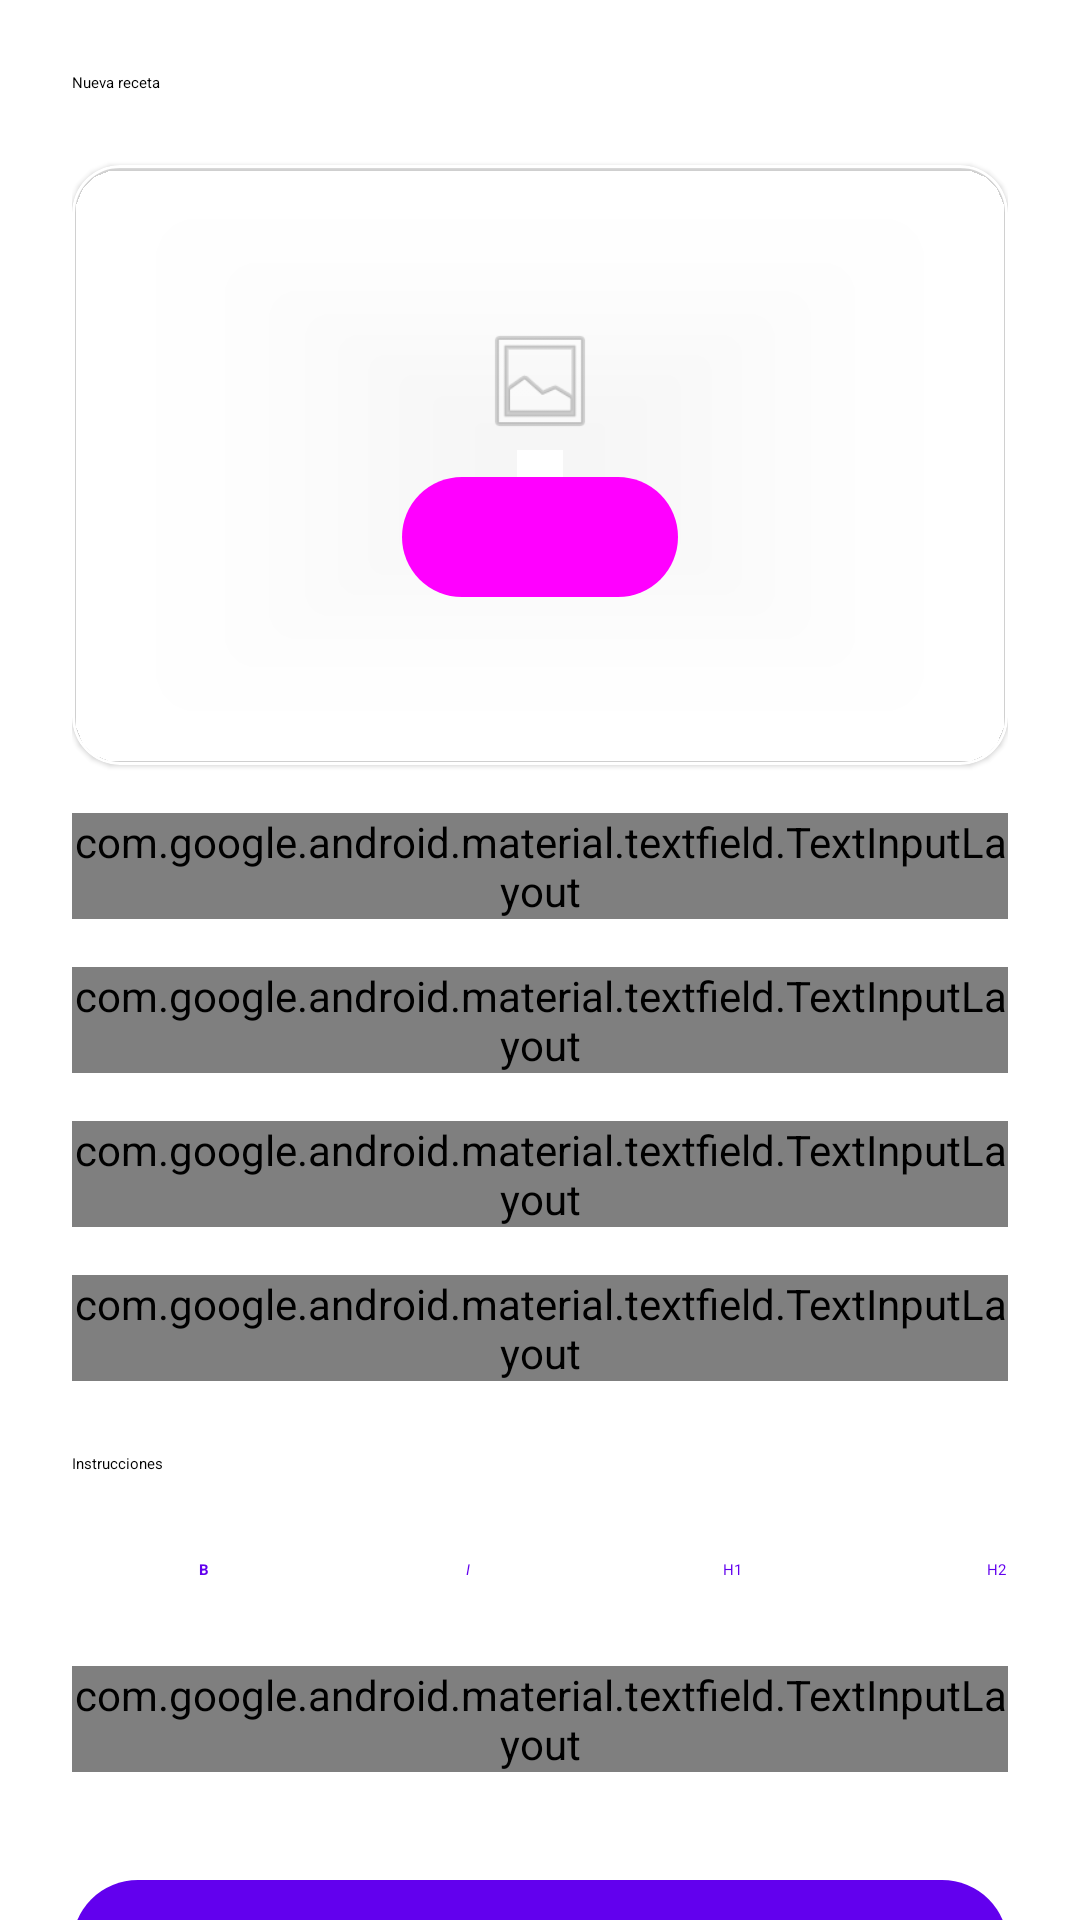

This screen was rendered from an Android layout file. Write that file and the resources it references.
<!-- AndroidManifest.xml: application theme AppTheme -->
<!-- res/layout/activity_add_recipe.xml -->
<?xml version="1.0" encoding="utf-8"?>
<androidx.core.widget.NestedScrollView
    xmlns:android="http://schemas.android.com/apk/res/android"
    xmlns:app="http://schemas.android.com/apk/res-auto"
    xmlns:tools="http://schemas.android.com/tools"
    android:id="@+id/root"
    android:layout_width="match_parent"
    android:layout_height="match_parent"
    android:fillViewport="true"
    android:background="?attr/colorSurface">

    <LinearLayout
        android:layout_width="match_parent"
        android:layout_height="wrap_content"
        android:orientation="vertical"
        android:padding="24dp">

        <TextView
            android:layout_width="wrap_content"
            android:layout_height="wrap_content"
            android:text="Nueva receta"
            android:textAppearance="?attr/textAppearanceHeadlineMedium"
            android:textColor="?attr/colorOnSurface"
            android:layout_marginBottom="24dp" />

        
        <com.google.android.material.card.MaterialCardView
            android:layout_width="match_parent"
            android:layout_height="200dp"
            android:layout_marginBottom="16dp"
            app:cardCornerRadius="16dp"
            app:cardBackgroundColor="?attr/colorSurfaceContainerHigh"
            app:strokeWidth="1dp"
            app:strokeColor="?attr/colorOutlineVariant">

            <ImageView
                android:id="@+id/ivRecipePreview"
                android:layout_width="match_parent"
                android:layout_height="match_parent"
                android:scaleType="centerCrop"
                tools:ignore="ContentDescription" />

            <LinearLayout
                android:layout_width="wrap_content"
                android:layout_height="wrap_content"
                android:layout_gravity="center"
                android:orientation="vertical"
                android:gravity="center">

                <ImageView
                    android:layout_width="40dp"
                    android:layout_height="40dp"
                    android:layout_marginBottom="8dp"
                    android:src="@android:drawable/ic_menu_gallery"
                    android:alpha="0.45"
                    tools:ignore="ContentDescription" />

                <com.google.android.material.button.MaterialButton
                    android:id="@+id/btnSelectImage"
                    style="@style/Widget.Material3.Button.TonalButton"
                    android:layout_width="wrap_content"
                    android:layout_height="wrap_content"
                    android:text="Seleccionar imagen"
                    app:cornerRadius="24dp" />
            </LinearLayout>
        </com.google.android.material.card.MaterialCardView>

        
        <com.google.android.material.textfield.TextInputLayout
            android:id="@+id/tilNombre"
            style="@style/Widget.Material3.TextInputLayout.OutlinedBox"
            android:layout_width="match_parent"
            android:layout_height="wrap_content"
            android:layout_marginBottom="16dp"
            android:hint="Nombre del plato">

            <com.google.android.material.textfield.TextInputEditText
                android:id="@+id/etNombre"
                android:layout_width="match_parent"
                android:layout_height="wrap_content"
                android:inputType="textCapSentences"
                android:imeOptions="actionNext" />
        </com.google.android.material.textfield.TextInputLayout>

        
        <com.google.android.material.textfield.TextInputLayout
            android:id="@+id/tilTiempo"
            style="@style/Widget.Material3.TextInputLayout.OutlinedBox"
            android:layout_width="match_parent"
            android:layout_height="wrap_content"
            android:layout_marginBottom="16dp"
            android:hint="Tiempo de preparación (min)">

            <com.google.android.material.textfield.TextInputEditText
                android:id="@+id/etTiempo"
                android:layout_width="match_parent"
                android:layout_height="wrap_content"
                android:inputType="number"
                android:imeOptions="actionNext" />
        </com.google.android.material.textfield.TextInputLayout>

        
        <com.google.android.material.textfield.TextInputLayout
            android:id="@+id/tilCategoria"
            style="@style/Widget.Material3.TextInputLayout.OutlinedBox"
            android:layout_width="match_parent"
            android:layout_height="wrap_content"
            android:layout_marginBottom="16dp"
            android:hint="Categorías (ej: postre, galleta)">

            <com.google.android.material.textfield.TextInputEditText
                android:id="@+id/etCategoria"
                android:layout_width="match_parent"
                android:layout_height="wrap_content"
                android:inputType="text"
                android:imeOptions="actionNext" />
        </com.google.android.material.textfield.TextInputLayout>

        
        <com.google.android.material.textfield.TextInputLayout
            android:id="@+id/tilIngredients"
            style="@style/Widget.Material3.TextInputLayout.OutlinedBox"
            android:layout_width="match_parent"
            android:layout_height="wrap_content"
            android:layout_marginBottom="24dp"
            android:hint="Ingredientes (uno por línea)">

            <com.google.android.material.textfield.TextInputEditText
                android:id="@+id/etIngredients"
                android:layout_width="match_parent"
                android:layout_height="wrap_content"
                android:gravity="top"
                android:inputType="textMultiLine"
                android:minLines="3" />
        </com.google.android.material.textfield.TextInputLayout>

        
        <TextView
            android:layout_width="wrap_content"
            android:layout_height="wrap_content"
            android:text="Instrucciones"
            android:textAppearance="?attr/textAppearanceTitleSmall"
            android:layout_marginBottom="8dp"/>

        <HorizontalScrollView
            android:layout_width="match_parent"
            android:layout_height="wrap_content"
            android:layout_marginBottom="8dp"
            android:scrollbars="none">

            <LinearLayout
                android:id="@+id/markdownToolbar"
                android:layout_width="wrap_content"
                android:layout_height="wrap_content"
                android:orientation="horizontal">

                <com.google.android.material.button.MaterialButton
                    android:id="@+id/btnBold"
                    style="@style/Widget.Material3.Button.TextButton"
                    android:layout_width="wrap_content"
                    android:layout_height="wrap_content"
                    android:text="B"
                    android:textStyle="bold" />

                <com.google.android.material.button.MaterialButton
                    android:id="@+id/btnItalic"
                    style="@style/Widget.Material3.Button.TextButton"
                    android:layout_width="wrap_content"
                    android:layout_height="wrap_content"
                    android:text="I"
                    android:textStyle="italic" />

                <com.google.android.material.button.MaterialButton
                    android:id="@+id/btnH1"
                    style="@style/Widget.Material3.Button.TextButton"
                    android:layout_width="wrap_content"
                    android:layout_height="wrap_content"
                    android:text="H1" />

                <com.google.android.material.button.MaterialButton
                    android:id="@+id/btnH2"
                    style="@style/Widget.Material3.Button.TextButton"
                    android:layout_width="wrap_content"
                    android:layout_height="wrap_content"
                    android:text="H2" />

                <com.google.android.material.button.MaterialButton
                    android:id="@+id/btnList"
                    style="@style/Widget.Material3.Button.TextButton"
                    android:layout_width="wrap_content"
                    android:layout_height="wrap_content"
                    android:text="List" />

                <com.google.android.material.button.MaterialButton
                    android:id="@+id/btnNumberedList"
                    style="@style/Widget.Material3.Button.TextButton"
                    android:layout_width="wrap_content"
                    android:layout_height="wrap_content"
                    android:text="1." />
            </LinearLayout>
        </HorizontalScrollView>

        
        <com.google.android.material.textfield.TextInputLayout
            android:id="@+id/tilBody"
            style="@style/Widget.Material3.TextInputLayout.OutlinedBox"
            android:layout_width="match_parent"
            android:layout_height="wrap_content"
            android:layout_marginBottom="32dp"
            android:hint="Describe los pasos aquí">

            <com.google.android.material.textfield.TextInputEditText
                android:id="@+id/etBody"
                android:layout_width="match_parent"
                android:layout_height="200dp"
                android:gravity="top"
                android:inputType="textMultiLine"
                android:imeOptions="actionDone" />
        </com.google.android.material.textfield.TextInputLayout>

        
        <com.google.android.material.button.MaterialButton
            android:id="@+id/btnGuardar"
            style="@style/Widget.Material3.Button"
            android:layout_width="match_parent"
            android:layout_height="52dp"
            android:layout_marginBottom="12dp"
            android:text="Publicar receta"
            android:textAppearance="?attr/textAppearanceLabelLarge"
            app:backgroundTint="?attr/colorPrimary"
            app:cornerRadius="24dp" />

        
        <com.google.android.material.button.MaterialButton
            android:id="@+id/btnCancelar"
            style="@style/Widget.Material3.Button.OutlinedButton"
            android:layout_width="match_parent"
            android:layout_height="52dp"
            android:text="Cancelar"
            android:textAppearance="?attr/textAppearanceLabelLarge"
            app:cornerRadius="24dp"
            app:strokeColor="?attr/colorOutline" />

    </LinearLayout>
</androidx.core.widget.NestedScrollView>
<!-- resources referenced by this layout -->
<resources>

</resources>
